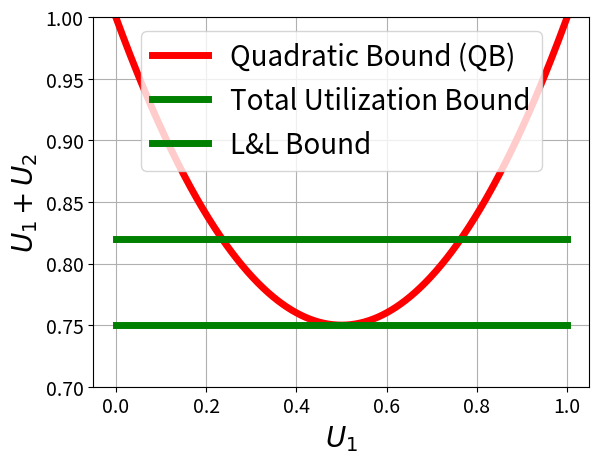

Generate this figure with matplotlib:
"""
Simple demo with multiple subplots.
"""
import numpy as np
import matplotlib.pyplot as plt
import math
b = np.arange(0.0, 1.0, 0.001)
s = 1-(2*b)+b**2+b
y = 0.75-b+b
c= 0.82-b+b
plt.plot(b, s, 'r',label='Quadratic Bound (QB)',linewidth=5.0)
plt.plot(b, y, 'g',label='Total Utilization Bound',linewidth=5.0)
plt.plot(b, c, 'g',label='L&L Bound',linewidth=5.0)
plt.xlabel('$U_1$', fontsize=20)
plt.ylabel('$U_1+U_2$', fontsize=20)
plt.ylim(ymin=0.7,ymax=1)
#plt.title('About as simple as it gets, folks')
plt.grid(True)
plt.xticks(size = 14)
plt.yticks(size = 14)
plt.legend(loc=9,prop={'size':20})
plt.show()
